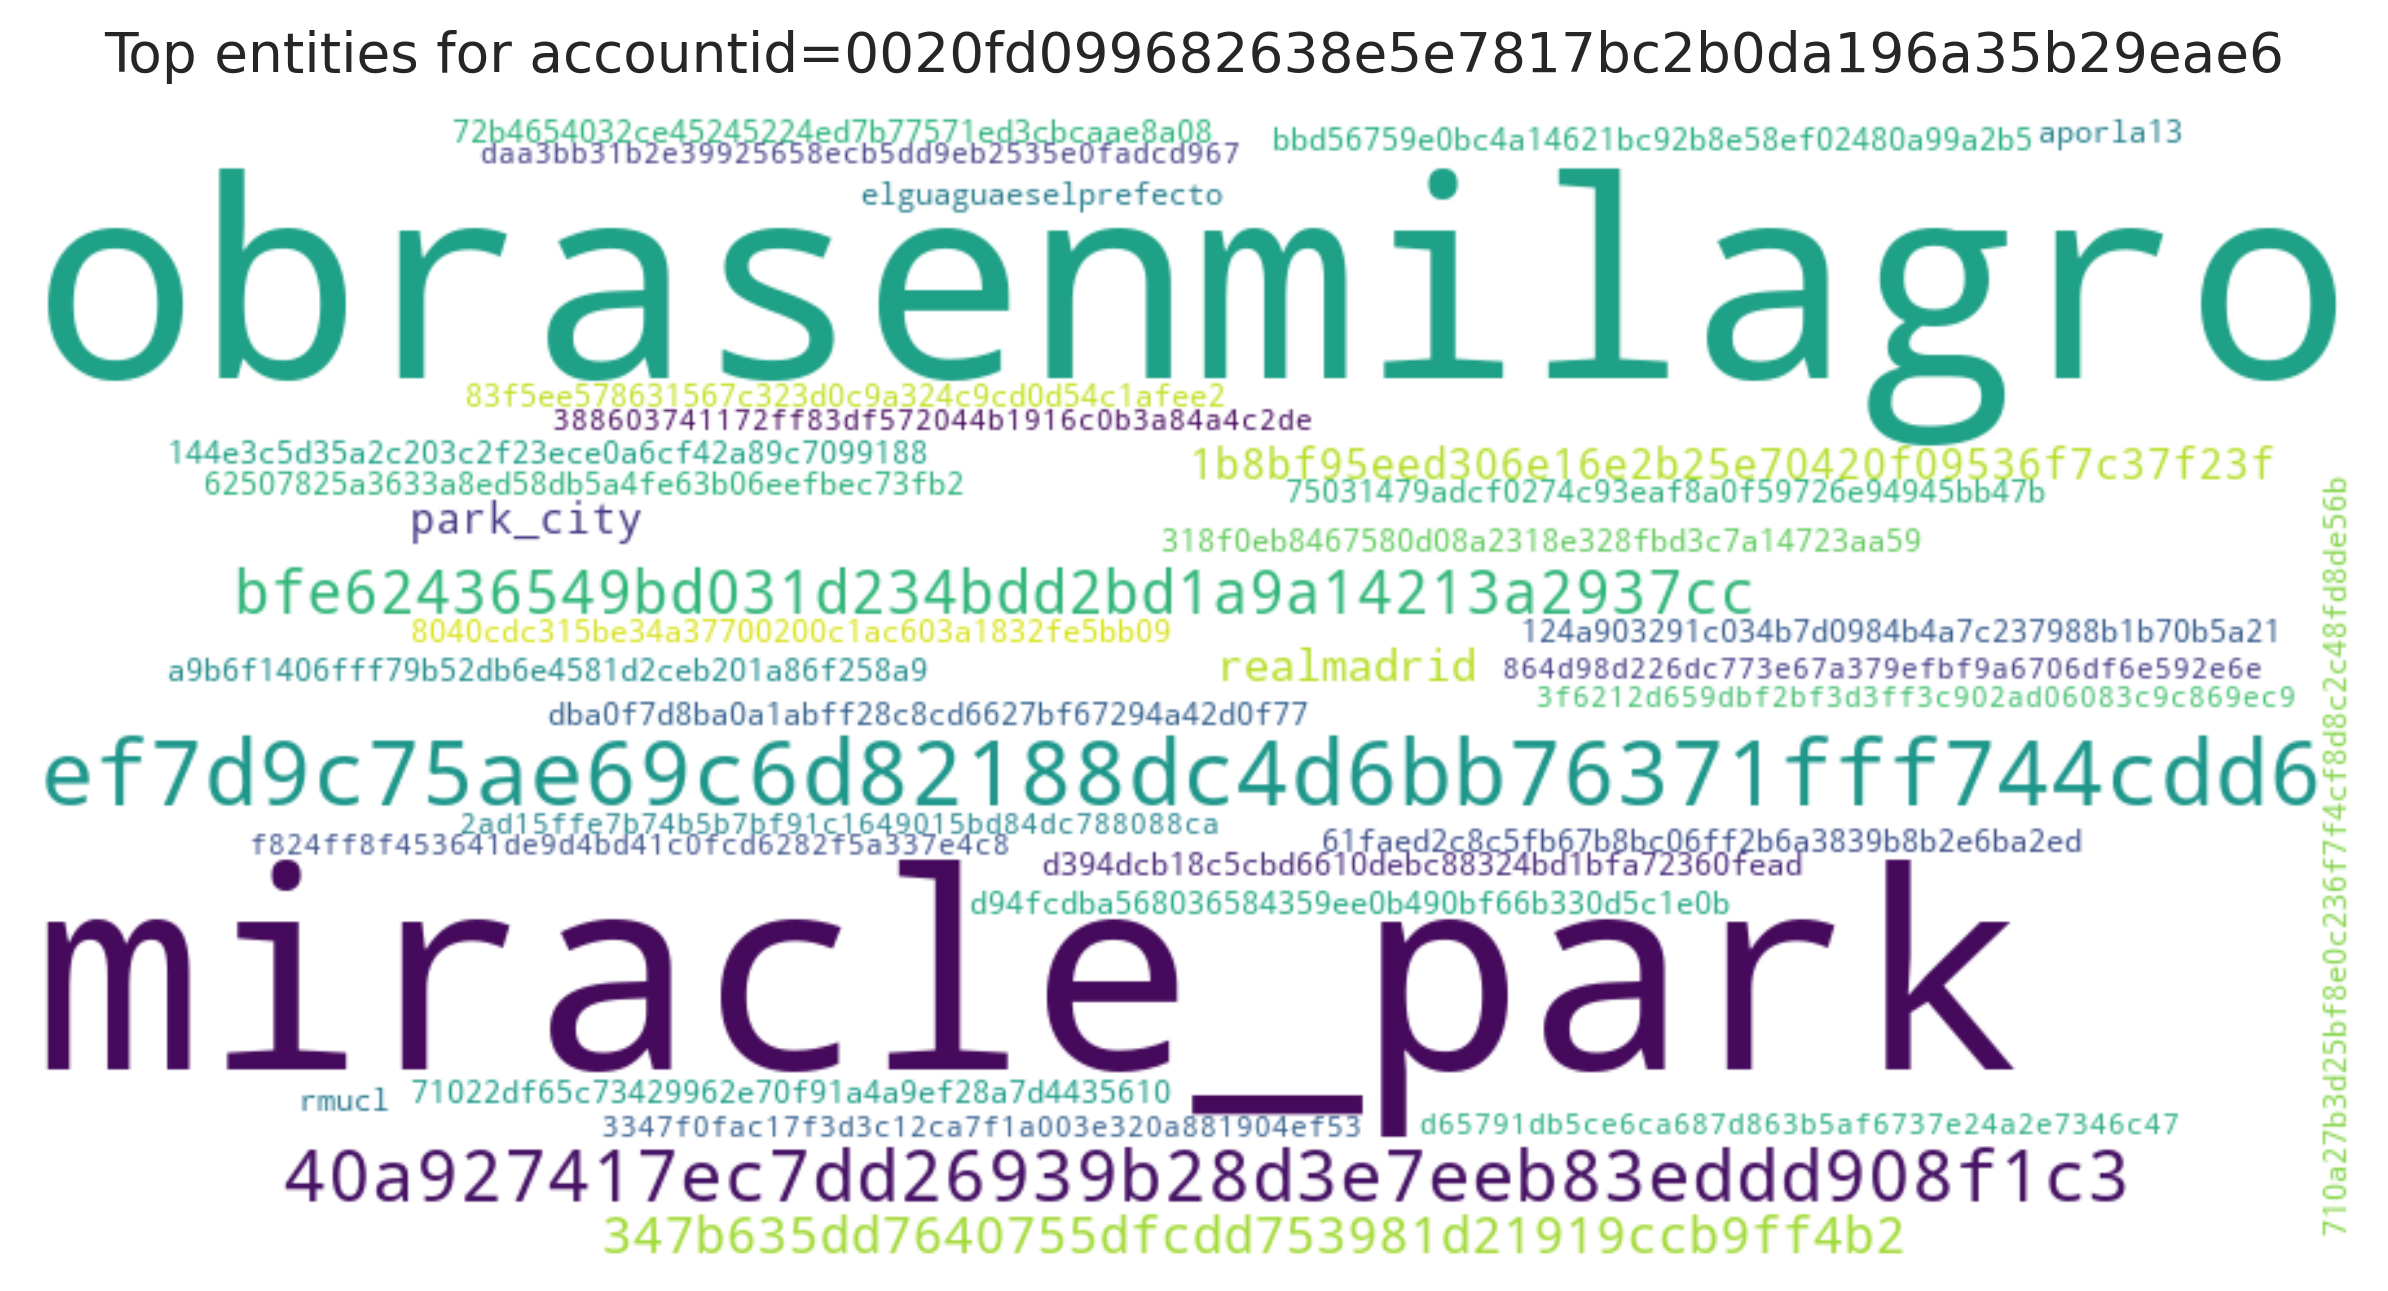

Data behind this chart, as committed beside it:
entity, count
obrasenmilagro, 11
miracle_park, 11
ef7d9c75ae69c6d82188dc4d6bb76371fff744cd…, 10
40a927417ec7dd26939b28d3e7eeb83eddd908f1…, 6
bfe62436549bd031d234bdd2bd1a9a14213a2937…, 4
347b635dd7640755dfcdd753981d21919ccb9ff4…, 3
realmadrid, 2
1b8bf95eed306e16e2b25e70420f09536f7c37f2…, 2
park_city, 2
elguaguaeselprefecto, 1
rmucl, 1
d94fcdba568036584359ee0b490bf66b330d5c1e…, 1
710a27b3d25bf8e0c236f7f4cf8d8c2c48fd8de5…, 1
8040cdc315be34a37700200c1ac603a1832fe5bb…, 1
dba0f7d8ba0a1abff28c8cd6627bf67294a42d0f…, 1
aporla13, 1
75031479adcf0274c93eaf8a0f59726e94945bb4…, 1
61faed2c8c5fb67b8bc06ff2b6a3839b8b2e6ba2…, 1
bbd56759e0bc4a14621bc92b8e58ef02480a99a2…, 1
a9b6f1406fff79b52db6e4581d2ceb201a86f258…, 1
d394dcb18c5cbd6610debc88324bd1bfa72360fe…, 1
144e3c5d35a2c203c2f23ece0a6cf42a89c70991…, 1
83f5ee578631567c323d0c9a324c9cd0d54c1afe…, 1
318f0eb8467580d08a2318e328fbd3c7a14723aa…, 1
72b4654032ce45245224ed7b77571ed3cbcaae8a…, 1
62507825a3633a8ed58db5a4fe63b06eefbec73f…, 1
124a903291c034b7d0984b4a7c237988b1b70b5a…, 1
71022df65c73429962e70f91a4a9ef28a7d44356…, 1
d65791db5ce6ca687d863b5af6737e24a2e7346c…, 1
daa3bb31b2e39925658ecb5dd9eb2535e0fadcd9…, 1
388603741172ff83df572044b1916c0b3a84a4c2…, 1
2ad15ffe7b74b5b7bf91c1649015bd84dc788088…, 1
f824ff8f453641de9d4bd41c0fcd6282f5a337e4…, 1
864d98d226dc773e67a379efbf9a6706df6e592e…, 1
3347f0fac17f3d3c12ca7f1a003e320a881904ef…, 1
3f6212d659dbf2bf3d3ff3c902ad06083c9c869e…, 1
